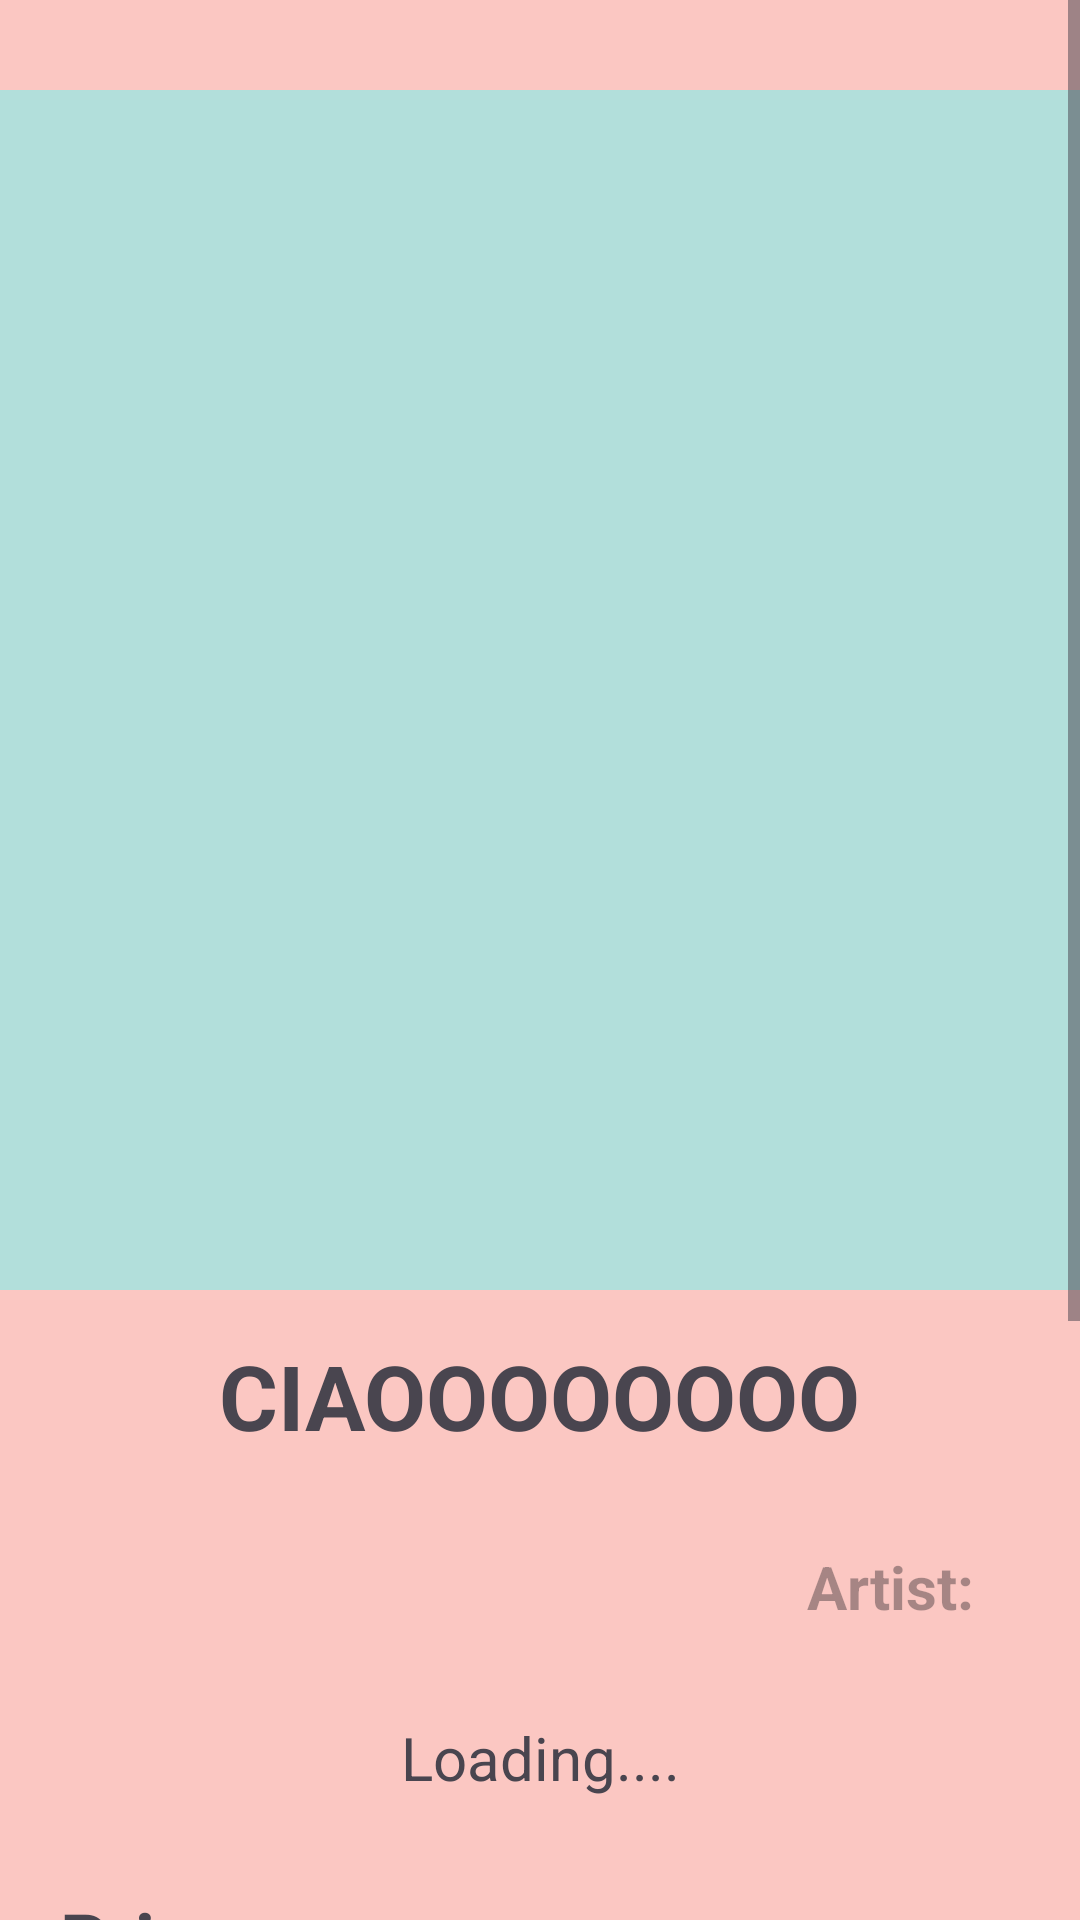

Write the Android layout XML for this screen, with the resource values it uses.
<!-- AndroidManifest.xml: application theme Theme.Assessment2 -->
<!-- res/layout/fragment_spec_item.xml -->
<?xml version="1.0" encoding="utf-8"?>
<ScrollView xmlns:android="http://schemas.android.com/apk/res/android"
    xmlns:app="http://schemas.android.com/apk/res-auto"
    xmlns:tools="http://schemas.android.com/tools"
    android:layout_width="match_parent"
    android:layout_height="match_parent"
    tools:context=".SpecItemFragment"
    android:backgroundTint="@color/light_coral_pink"
    android:background="@color/light_coral_pink">

    <androidx.constraintlayout.widget.ConstraintLayout
        android:layout_width="match_parent"
        android:layout_height="match_parent"
        >

        <ImageView
            android:id="@+id/imageSpecItem"
            app:layout_constraintStart_toStartOf="parent"
            app:layout_constraintEnd_toEndOf="parent"
            app:layout_constraintTop_toTopOf="parent"
            android:src="@color/light_teal"
            android:layout_marginTop="30dp"
            android:layout_width="400dp"
            android:layout_height="400dp" />

        <TextView
            android:id="@+id/nameSpecItem"
            android:layout_width="wrap_content"
            android:layout_height="wrap_content"
            app:layout_constraintStart_toStartOf="parent"
            app:layout_constraintEnd_toEndOf="parent"
            app:layout_constraintTop_toBottomOf="@id/imageSpecItem"
            android:layout_marginTop="15dp"
            android:text="CIAOOOOOOOO"
            android:textSize="30sp"
            android:textStyle="bold"
            />

        <TextView
            android:id="@+id/artistName"
            android:layout_width="wrap_content"
            android:layout_height="wrap_content"
            app:layout_constraintEnd_toEndOf="parent"
            android:layout_marginRight="30dp"
            android:textSize="20sp"
            android:textStyle="bold"
            android:textColor="@color/red"
            android:layout_marginTop="30dp"
            app:layout_constraintTop_toBottomOf="@id/nameSpecItem"
            android:hint="Artist: "
            ></TextView>
        <TextView
            android:id="@+id/itemDescr"
            android:layout_width="wrap_content"
            android:layout_height="wrap_content"
            android:inputType="textMultiLine"
            android:paddingLeft="20dp"
            android:paddingRight="20dp"
            app:layout_constraintTop_toBottomOf="@id/artistName"
            app:layout_constraintStart_toStartOf="@id/imageSpecItem"
            app:layout_constraintEnd_toEndOf="@id/imageSpecItem"
            android:text="Loading...."
            android:textSize="20sp"
            android:layout_marginTop="30dp"
            android:gravity="left"
            ></TextView>

        <TextView
            android:id="@+id/priceText"
            android:layout_width="wrap_content"
            android:layout_height="wrap_content"
            app:layout_constraintStart_toStartOf="parent"
            app:layout_constraintTop_toBottomOf="@id/itemDescr"
            android:layout_marginTop="30dp"
            android:layout_marginLeft="20dp"
            android:text="Price"
            android:textStyle="bold"
            android:textSize="25sp"></TextView>

        <TextView
            android:id="@+id/stockText"
            android:layout_width="wrap_content"
            android:layout_height="wrap_content"
            app:layout_constraintStart_toStartOf="@id/priceText"
            app:layout_constraintTop_toBottomOf="@id/priceText"
            android:layout_marginTop="30dp"
            android:text="In Stock"
            android:textColor="@color/green"
            android:textStyle="bold"
            android:textSize="20sp"></TextView>

        <TextView
            android:id="@+id/quantityText"
            android:layout_width="wrap_content"
            android:layout_height="wrap_content"
            android:text="Quantity:"
            android:textStyle="bold"
            android:textSize="18sp"
            app:layout_constraintStart_toStartOf="@id/stockText"
            app:layout_constraintTop_toBottomOf="@id/stockText"
            android:layout_marginTop="20dp"
            ></TextView>

        <NumberPicker
            android:layout_width="wrap_content"
            android:layout_height="wrap_content"
            android:id="@+id/quantityPicker"
            app:layout_constraintStart_toEndOf="@id/quantityText"
            app:layout_constraintTop_toTopOf="@id/quantityText"
            app:layout_constraintBottom_toBottomOf="@id/quantityText"
            android:layout_marginLeft="20dp"
            android:background="@color/light_coral_pink"
            android:backgroundTint="@color/light_coral_pink"
            ></NumberPicker>

        <Button
            android:id="@+id/addBasketBtn"
            android:layout_width="wrap_content"
            android:layout_height="wrap_content"
            app:layout_constraintStart_toStartOf="parent"
            app:layout_constraintEnd_toEndOf="parent"
            app:layout_constraintTop_toBottomOf="@id/quantityPicker"
            app:layout_constraintBottom_toBottomOf="parent"
            android:layout_marginTop="20dp"
            android:layout_marginBottom="20dp"
            app:backgroundTint="@null"
            android:textColor="@color/black"
            android:textSize="20sp"
            android:background="@drawable/custom_btn"
            android:text="Add To Basket"
             />





    </androidx.constraintlayout.widget.ConstraintLayout>



</ScrollView>
<!-- resources referenced by this layout -->
<resources>
  <color name="black">#FF000000</color>
  <color name="green">#4CAF50</color>
  <color name="light_coral_pink">#FBC7C2</color>
  <color name="light_teal">#B2DFDB</color>
  <color name="red">#F44336</color>
  <!-- drawable custom_btn (drawable) -->
  <?xml version="1.0" encoding="utf-8"?>
  <shape xmlns:android="http://schemas.android.com/apk/res/android">
      <solid android:color="@color/light_grey" />
      <corners android:radius="0dp"></corners>
      <stroke
          android:width="2dp"
          android:color="@android:color/black" />
  
  </shape>
  <style name="Theme.Assessment2" parent="Base.Theme.Assessment2" />
  <color name="light_grey">#BDBDBD</color>
  <style name="Base.Theme.Assessment2" parent="Theme.Material3.DayNight.NoActionBar">
          <item name="colorPrimary">@color/light_grey</item>
          
          
  
      </style>
</resources>
